Run: headless pygame with SDL's dummy video driver; simulated clock (each Clock.tick advances the game by its frame time, no real sleeping); random seed 0; keys injected as events and as key.get_pressed() state; mouse plan: one left click at the window centre at the start of phase 2, then a move to the lower-right quarter at the start of phase 3.
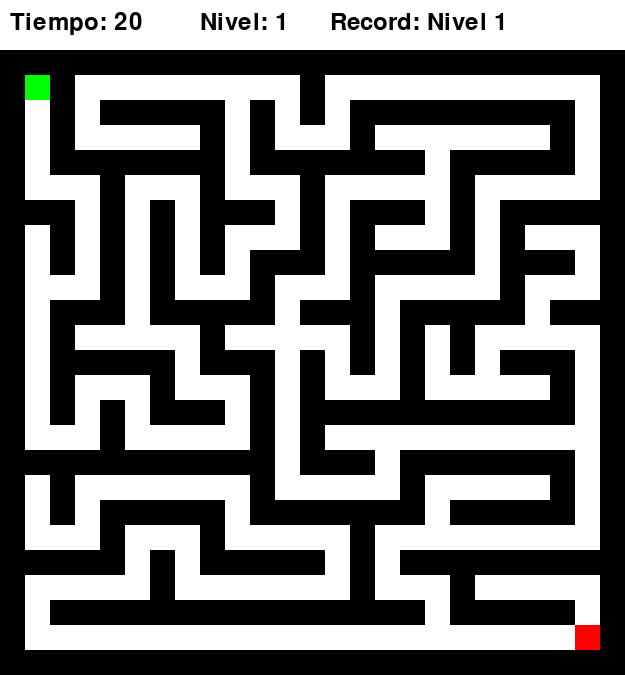
Frame 1 of 4 · flips 1–60 · no input
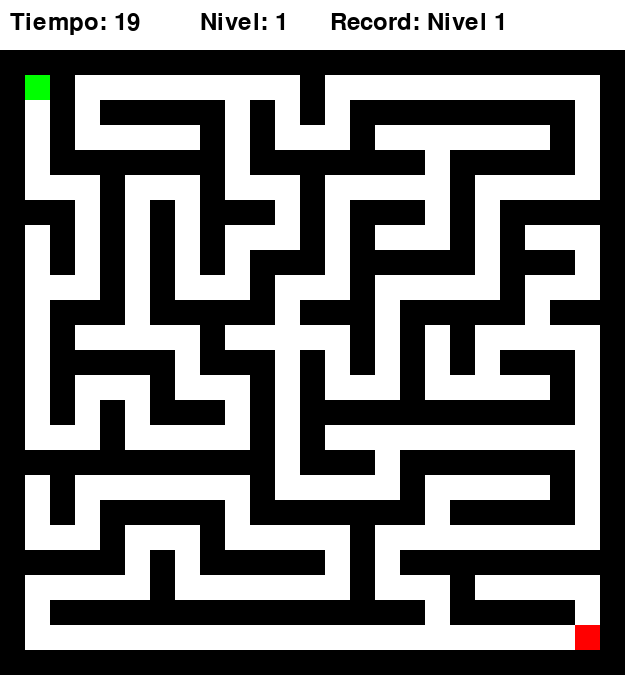
Frame 2 of 4 · flips 61–180 · clicked the window centre · tapped SPACE, RETURN · held RIGHT (→), D
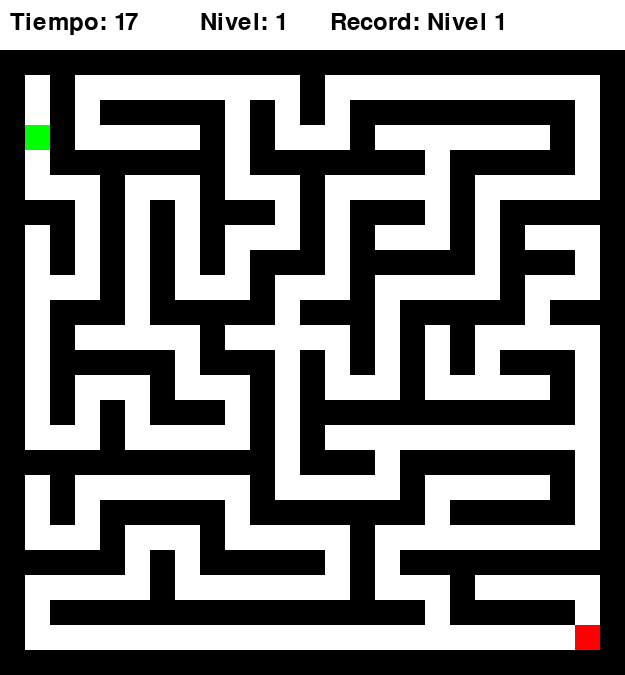
Frame 3 of 4 · flips 181–300 · moved the mouse to the lower-right quarter · held DOWN (↓), S
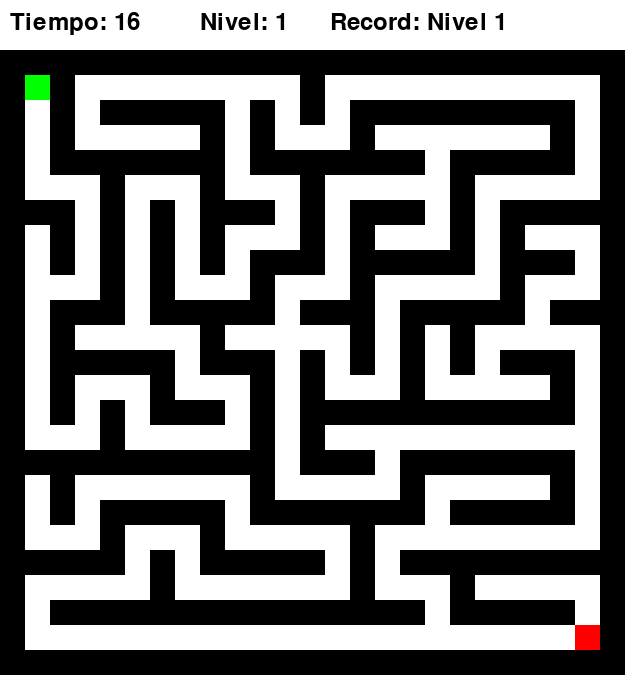
Frame 4 of 4 · flips 301–420 · held LEFT (←), A, UP (↑), W

The pygame program that drew these frames:

import pygame
import random
from collections import deque
import time

pygame.init()

# Parámetros
tamaño_celdas = 25
filas, columnas = 25, 25
tiempo_limite = 20  # segundos

# Colores
WHITE = (255, 255, 255)
BLACK = (0, 0, 0)
GREEN = (0, 255, 0)
RED = (255, 0, 0)
BLUE = (0, 0, 255)

# Pantalla (+50 píxeles arriba para el contador)
screen = pygame.display.set_mode((columnas * tamaño_celdas, filas * tamaño_celdas + 50))
pygame.display.set_caption("Proyecto Laberinto")

font = pygame.font.Font(None, 36)

# Generador de laberinto
def generar_laberinto(filas, columnas):
    laberinto = [[1 for _ in range(columnas)] for _ in range(filas)]
    stack = [(1, 1)]
    laberinto[1][1] = 0

    while stack:
        x, y = stack[-1]
        vecinos = []
        for dx, dy in [(0,2),(0,-2),(2,0),(-2,0)]:
            nx, ny = x + dx, y + dy
            if 1 <= nx < filas-1 and 1 <= ny < columnas-1 and laberinto[nx][ny] == 1:
                vecinos.append((nx, ny, dx, dy))
        if vecinos:
            nx, ny, dx, dy = random.choice(vecinos)
            laberinto[nx][ny] = 0
            laberinto[x+dx//2][y+dy//2] = 0
            stack.append((nx, ny))
        else:
            stack.pop()

    # Entrada y salida
    laberinto[1][1] = 2   # jugador
    laberinto[filas-2][columnas-2] = 3  # meta
    return laberinto

# Resolver con BFS
def resolver_laberinto(laberinto):
    start = None
    end = None
    for i in range(len(laberinto)):
        for j in range(len(laberinto[0])):
            if laberinto[i][j] == 2:
                start = (i,j)
            elif laberinto[i][j] == 3:
                end = (i,j)

    if not start or not end:
        return []

    queue = deque([start])
    visited = {start: None}

    while queue:
        x,y = queue.popleft()
        if (x,y) == end:
            break
        for dx,dy in [(1,0),(-1,0),(0,1),(0,-1)]:
            nx, ny = x+dx, y+dy
            if 0 <= nx < len(laberinto) and 0 <= ny < len(laberinto[0]):
                if laberinto[nx][ny] in (0,3) and (nx,ny) not in visited:
                    visited[(nx,ny)] = (x,y)
                    queue.append((nx,ny))

    camino = []
    nodo = end
    while nodo:
        camino.append(nodo)
        nodo = visited.get(nodo)
    camino.reverse()
    return camino

# Dibujar laberinto
def draw_laberinto(laberinto, camino=None):
    for row in range(len(laberinto)):
        for col in range(len(laberinto[0])):
            color = WHITE
            if laberinto[row][col] == 1:
                color = BLACK
            elif laberinto[row][col] == 2:
                color = GREEN
            elif laberinto[row][col] == 3:
                color = RED
            pygame.draw.rect(screen, color, (col*tamaño_celdas, row*tamaño_celdas+50, tamaño_celdas, tamaño_celdas))

    if camino:
        for (x,y) in camino:
            pygame.draw.rect(screen, BLUE, (y*tamaño_celdas, x*tamaño_celdas+50, tamaño_celdas, tamaño_celdas))

# Obtener posición del jugador
def get_player(laberinto):
    for i in range(len(laberinto)):
        for j in range(len(laberinto[0])):
            if laberinto[i][j] == 2:
                return i,j

# Mover jugador
def move_player(laberinto, dx, dy):
    x,y = get_player(laberinto)
    nx, ny = x+dx, y+dy
    if 0 <= nx < len(laberinto) and 0 <= ny < len(laberinto[0]):
        if laberinto[nx][ny] == 0:  # camino
            laberinto[x][y] = 0
            laberinto[nx][ny] = 2
        elif laberinto[nx][ny] == 3:  # meta
            laberinto[x][y] = 0
            laberinto[nx][ny] = 2  # jugador entra en la meta
            return True
    return False

# ==========================================================
# NUEVA FUNCIÓN: DIBUJAR CUADRO DE NIVEL SUPERADO
# ==========================================================

def dibujar_menu_nivel(nivel, derrota=False):

    ancho_cuadro = 500
    alto_cuadro = 250

    x_cuadro = (
        columnas * tamaño_celdas - ancho_cuadro
    ) // 2

    y_cuadro = (
        filas * tamaño_celdas + 50 - alto_cuadro
    ) // 2

    # Cuadro principal
    pygame.draw.rect(
        screen,
        (40, 40, 40),
        (x_cuadro, y_cuadro, ancho_cuadro, alto_cuadro)
    )

    pygame.draw.rect(
        screen,
        WHITE,
        (x_cuadro, y_cuadro, ancho_cuadro, alto_cuadro),
        3
    )

    # Título
    if derrota:
        titulo = font.render(
            "¡Se acabó el tiempo!",
            True,
            WHITE
        )
    else:
        titulo = font.render(
            f"¡Nivel {nivel} completado!",
            True,
            WHITE
        )

    screen.blit(
        titulo,
        (
            x_cuadro + (ancho_cuadro - titulo.get_width()) // 2,
            y_cuadro + 50
        )
    )

    # Botones
    boton_izquierdo = pygame.Rect(
        x_cuadro + 70,
        y_cuadro + 130,
        160,
        55
    )

    boton_derecho = pygame.Rect(
        x_cuadro + 270,
        y_cuadro + 130,
        160,
        55
    )

    if derrota:

        # Botón RESOLVER
        pygame.draw.rect(
            screen,
            GREEN,
            boton_izquierdo
        )

        texto_resolver = font.render(
            "RESOLVER",
            True,
            WHITE
        )

        screen.blit(
            texto_resolver,
            (
                boton_izquierdo.centerx - texto_resolver.get_width() // 2,
                boton_izquierdo.centery - texto_resolver.get_height() // 2
            )
        )

    else:

        # Botón CONTINUAR
        pygame.draw.rect(
            screen,
            GREEN,
            boton_izquierdo
        )

        texto_continuar = font.render(
            "CONTINUAR",
            True,
            WHITE
        )

        screen.blit(
            texto_continuar,
            (
                boton_izquierdo.centerx - texto_continuar.get_width() // 2,
                boton_izquierdo.centery - texto_continuar.get_height() // 2
            )
        )

    # Botón SALIR
    pygame.draw.rect(
        screen,
        RED,
        boton_derecho
    )

    texto_salir = font.render(
        "SALIR",
        True,
        WHITE
    )

    screen.blit(
        texto_salir,
        (
            boton_derecho.centerx - texto_salir.get_width() // 2,
            boton_derecho.centery - texto_salir.get_height() // 2
        )
    )

    return boton_izquierdo, boton_derecho

   


# Bucle principal
def main():
    laberinto = generar_laberinto(filas, columnas)
    camino = resolver_laberinto(laberinto)

    start_time = time.time()
    running = True
    mostrar_solucion = False
    victoria = False
    derrota = False

    # Nivel y récord
    nivel = 1
    record = 1

    # Para saber si estamos mostrando el menú de nivel
    mostrar_menu_nivel = False
    mostrar_menu_derrota = False

    while running:

        for event in pygame.event.get():

            if event.type == pygame.QUIT:
                running = False

            # ==========================================
            # MOVIMIENTO DEL JUGADOR
            # ==========================================

            elif event.type == pygame.KEYDOWN and not victoria and not derrota and not mostrar_menu_nivel:

                if event.key == pygame.K_w or event.key == pygame.K_UP:
                    victoria = move_player(laberinto, -1, 0)

                elif event.key == pygame.K_s or event.key == pygame.K_DOWN:
                    victoria = move_player(laberinto, 1, 0)

                elif event.key == pygame.K_a or event.key == pygame.K_LEFT:
                    victoria = move_player(laberinto, 0, -1)

                elif event.key == pygame.K_d or event.key == pygame.K_RIGHT:
                    victoria = move_player(laberinto, 0, 1)

                # Si ganó el nivel
                if victoria:
                    record = max(record, nivel)
                    mostrar_menu_nivel = True

            # ==========================================
            # BOTONES DEL MENÚ
            # ==========================================

            elif event.type == pygame.MOUSEBUTTONDOWN:

                 # ==========================================
                 # MENÚ CUANDO GANA
                 # ==========================================
             
                 if event.button == 1 and mostrar_menu_nivel:
             
                     ancho_cuadro = 500
                     alto_cuadro = 250
             
                     x_cuadro = (
                         columnas * tamaño_celdas - ancho_cuadro
                     ) // 2
             
                     y_cuadro = (
                         filas * tamaño_celdas + 50 - alto_cuadro
                     ) // 2
             
                     # Botón CONTINUAR
                     boton_continuar = pygame.Rect(
                         x_cuadro + 70,
                         y_cuadro + 130,
                         160,
                         55
                     )
             
                     # Botón SALIR
                     boton_salir = pygame.Rect(
                         x_cuadro + 270,
                         y_cuadro + 130,
                         160,
                         55
                     )
             
                     # CONTINUAR
                     if boton_continuar.collidepoint(event.pos):
             
                         nivel += 1
             
                         laberinto = generar_laberinto(
                             filas,
                             columnas
                         )
             
                         camino = resolver_laberinto(
                             laberinto
                         )
             
                         start_time = time.time()
             
                         victoria = False
                         derrota = False
                         mostrar_solucion = False
                         mostrar_menu_nivel = False
             
                     # SALIR
                     elif boton_salir.collidepoint(event.pos):
             
                         running = False
             
             
                 # ==========================================
                 # MENÚ CUANDO PIERDE
                 # ==========================================
             
                 elif event.button == 1 and mostrar_menu_derrota:
             
                     ancho_cuadro = 500
                     alto_cuadro = 250
             
                     x_cuadro = (
                         columnas * tamaño_celdas - ancho_cuadro
                     ) // 2
             
                     y_cuadro = (
                         filas * tamaño_celdas + 50 - alto_cuadro
                     ) // 2
             
                     # Botón RESOLVER
                     boton_resolver = pygame.Rect(
                         x_cuadro + 70,
                         y_cuadro + 130,
                         160,
                         55
                     )
             
                     # Botón SALIR
                     boton_salir = pygame.Rect(
                         x_cuadro + 270,
                         y_cuadro + 130,
                         160,
                         55
                     )
             
                     # RESOLVER
                     if boton_resolver.collidepoint(event.pos):
             
                         mostrar_solucion = True
                         mostrar_menu_derrota = False
             
                     # SALIR
                     elif boton_salir.collidepoint(event.pos):
             
                         running = False
                                     

        # ==============================================
        # ACTUALIZAR TIEMPO
        # ==============================================

        if not victoria and not derrota and not mostrar_menu_nivel:

            elapsed = time.time() - start_time

            tiempo_restante = max(
                0,
                tiempo_limite - int(elapsed)
            )

        else:

            # Congelar el contador
            tiempo_restante = tiempo_restante

        # ==============================================
        # DIBUJAR PANTALLA
        # ==============================================

        screen.fill(WHITE)

        # Tiempo
        texto = font.render(
            f"Tiempo: {tiempo_restante}",
            True,
            BLACK
        )

        screen.blit(
            texto,
            (10, 10)
        )

        # Nivel actual
        texto_nivel = font.render(
            f"Nivel: {nivel}",
            True,
            BLACK
        )

        screen.blit(
            texto_nivel,
            (200, 10)
        )

        # Récord
        texto_record = font.render(
            f"Record: Nivel {record}",
            True,
            BLACK
        )

        screen.blit(
            texto_record,
            (330, 10)
        )

        # ==============================================
        # DERROTA POR TIEMPO
        # ==============================================

        if tiempo_restante == 0 and not victoria and not derrota:
             derrota = True
             mostrar_menu_derrota = True

        # ==============================================
        # MENSAJE DE VICTORIA
        # ==============================================

        if victoria:

            texto_victoria = font.render(
                "",
                True,
                (0, 128, 0)
            )

            screen.blit(
                texto_victoria,
                (200, 10)
            )

        # ==============================================
        # MENSAJE DE DERROTA
        # ==============================================

        if derrota:

            texto_derrota = font.render(
                "",
                True,
                (200, 0, 0)
            )

            screen.blit(
                texto_derrota,
                (200, 10)
            )

        # ==============================================
        # DIBUJAR LABERINTO
        # ==============================================

        draw_laberinto(
            laberinto,
            camino if mostrar_solucion else None
        )

        # ==============================================
        # MOSTRAR MENÚ DE NIVEL
        # ==============================================

        if mostrar_menu_nivel:

            dibujar_menu_nivel(nivel)

        if mostrar_menu_derrota:
            dibujar_menu_nivel(nivel, True)

        pygame.display.flip()

    pygame.quit()


if __name__ == "__main__":
    main()
